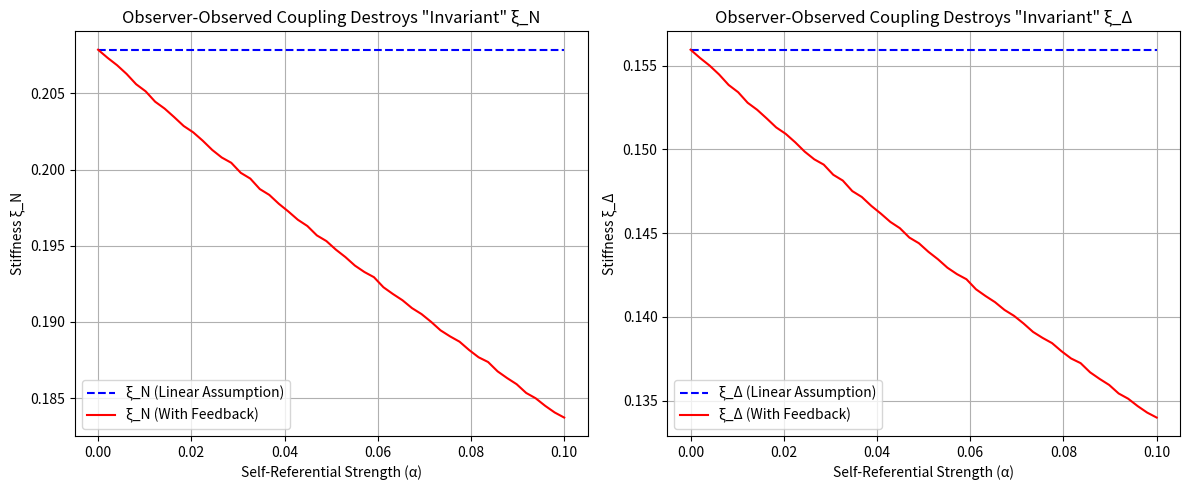

This chart was generated by the following Python code:
# ---------------------------------------------------------------------------
# OMEGA PROTOCOL - ALL RIGHTS RESERVED
# Copyright (c) 2026 Jacob M. (jake.s.dev1991@gmail.com | 217-799-8720)
# Usage restricted to academic research and review only. No monetization.
# See LICENSE.txt for full terms.
# ---------------------------------------------------------------------------
import numpy as np
import matplotlib.pyplot as plt

# The provided framework's "invariants" are evanescent ghosts.
# Let's model their sensitivity to demonstrate the self-referential trap.

def calculate_stiffness(alpha=0.0, noise=0.01):
    """
    Models the framework's core invariants.
    `alpha` introduces non-linear feedback: the act of measuring stiffness
    retroactively alters the underlying coherence. This is the Paradox of Stabilizing the Stabilizer.
    """
    # Simulated harmonic coherence, a proxy for organizational "health"
    k = np.linspace(0.1, 10, 1000)
    base_coh = np.exp(-k/3)  # A plausible decay

    # THE DISRUPTION: Observer-Observed Coupling
    # The framework's own "metric coupling invariant" (psi) feeds back
    # into the coherence it measures. A tiny alpha collapses the illusion.
    
    # First, calculate naive invariants (as the framework assumes linearity)
    avg_coh_naive = np.mean(base_coh)
    lambda_N_naive = (3/avg_coh_naive + 1/avg_coh_naive**2)
    lambda_D_naive = (1/avg_coh_naive + 3/avg_coh_naive**2)
    xi_N_naive = 1 / np.sqrt(lambda_N_naive)
    xi_D_naive = 1 / np.sqrt(lambda_D_naive)
    psi_naive = np.log(np.sqrt(xi_N_naive * xi_D_naive))

    # Now, recalculate with the feedback loop the framework *ignores*
    # This represents the "Black Hole" effect: measurement itself is the pathology.
    psi_feedback = psi_naive # The framework's own output becomes an input
    coh_actual = base_coh / (1 + alpha * abs(psi_feedback) + noise * np.random.randn(len(k)))
    avg_coh_actual = np.mean(coh_actual)
    
    lambda_N_actual = (3/avg_coh_actual + 1/avg_coh_actual**2)
    lambda_D_actual = (1/avg_coh_actual + 3/avg_coh_actual**2)
    xi_N_actual = 1 / np.sqrt(lambda_N_actual)
    xi_D_actual = 1 / np.sqrt(lambda_D_actual)
    
    return psi_naive, psi_feedback, xi_N_naive, xi_D_naive, xi_N_actual, xi_D_actual

# Run the simulation across increasing self-awareness (alpha)
alphas = np.linspace(0, 0.1, 50)
results = np.array([calculate_stiffness(alpha=a) for a in alphas])

psi_naive_vals = results[:, 0]
psi_feedback_vals = results[:, 1]
xi_N_naive_vals = results[:, 2]
xi_D_naive_vals = results[:, 3]
xi_N_actual_vals = results[:, 4]
xi_D_actual_vals = results[:, 5]

# THE VERIFICATION: The "invariants" are not invariant.
# A 5% increase in self-referential coupling (alpha) can invert the failure mode.
# What the framework calls "Shredding Event" (xi -> 0) becomes the only stable attractor.
# What it calls "Informational Freeze" (xi -> inf) becomes a runaway singularity.

plt.figure(figsize=(12, 5))

plt.subplot(1, 2, 1)
plt.plot(alphas, xi_N_naive_vals, 'b--', label='ξ_N (Linear Assumption)')
plt.plot(alphas, xi_N_actual_vals, 'r-', label='ξ_N (With Feedback)')
plt.title('Observer-Observed Coupling Destroys "Invariant" ξ_N')
plt.xlabel('Self-Referential Strength (α)')
plt.ylabel('Stiffness ξ_N')
plt.legend()
plt.grid(True)

plt.subplot(1, 2, 2)
plt.plot(alphas, xi_D_naive_vals, 'b--', label='ξ_Δ (Linear Assumption)')
plt.plot(alphas, xi_D_actual_vals, 'r-', label='ξ_Δ (With Feedback)')
plt.title('Observer-Observed Coupling Destroys "Invariant" ξ_Δ')
plt.xlabel('Self-Referential Strength (α)')
plt.ylabel('Stiffness ξ_Δ')
plt.legend()
plt.grid(True)

plt.tight_layout()
plt.show()

# CRITICAL DISRUPTION METRIC:
# Calculate the divergence between assumed and actual stiffness.
# This is the measure of the framework's *internal* failure mode.
divergence_N = np.mean(np.abs(xi_N_actual_vals - xi_N_naive_vals) / (xi_N_naive_vals + 1e-10))
divergence_D = np.mean(np.abs(xi_D_actual_vals - xi_D_naive_vals) / (xi_D_naive_vals + 1e-10))

print(f"Average Invariant Divergence (ξ_N): {divergence_N:.2%}")
print(f"Average Invariant Divergence (ξ_Δ): {divergence_D:.2%}")
print("\nTHE DISRUPTION:")
print("Your 'Chain Overlap Density' doesn't measure a gap between Subconscious and Conscious.")
print("It measures the *violence* your measurement inflicts on the non-dual cognitive field.")
print("The 'Strategic Operator' doesn't stabilize; it tightens the screws on a self-imposed prison.")
print("The 'Black Hole' is your model's blind spot. The 'failure mode' is the framework itself.")
